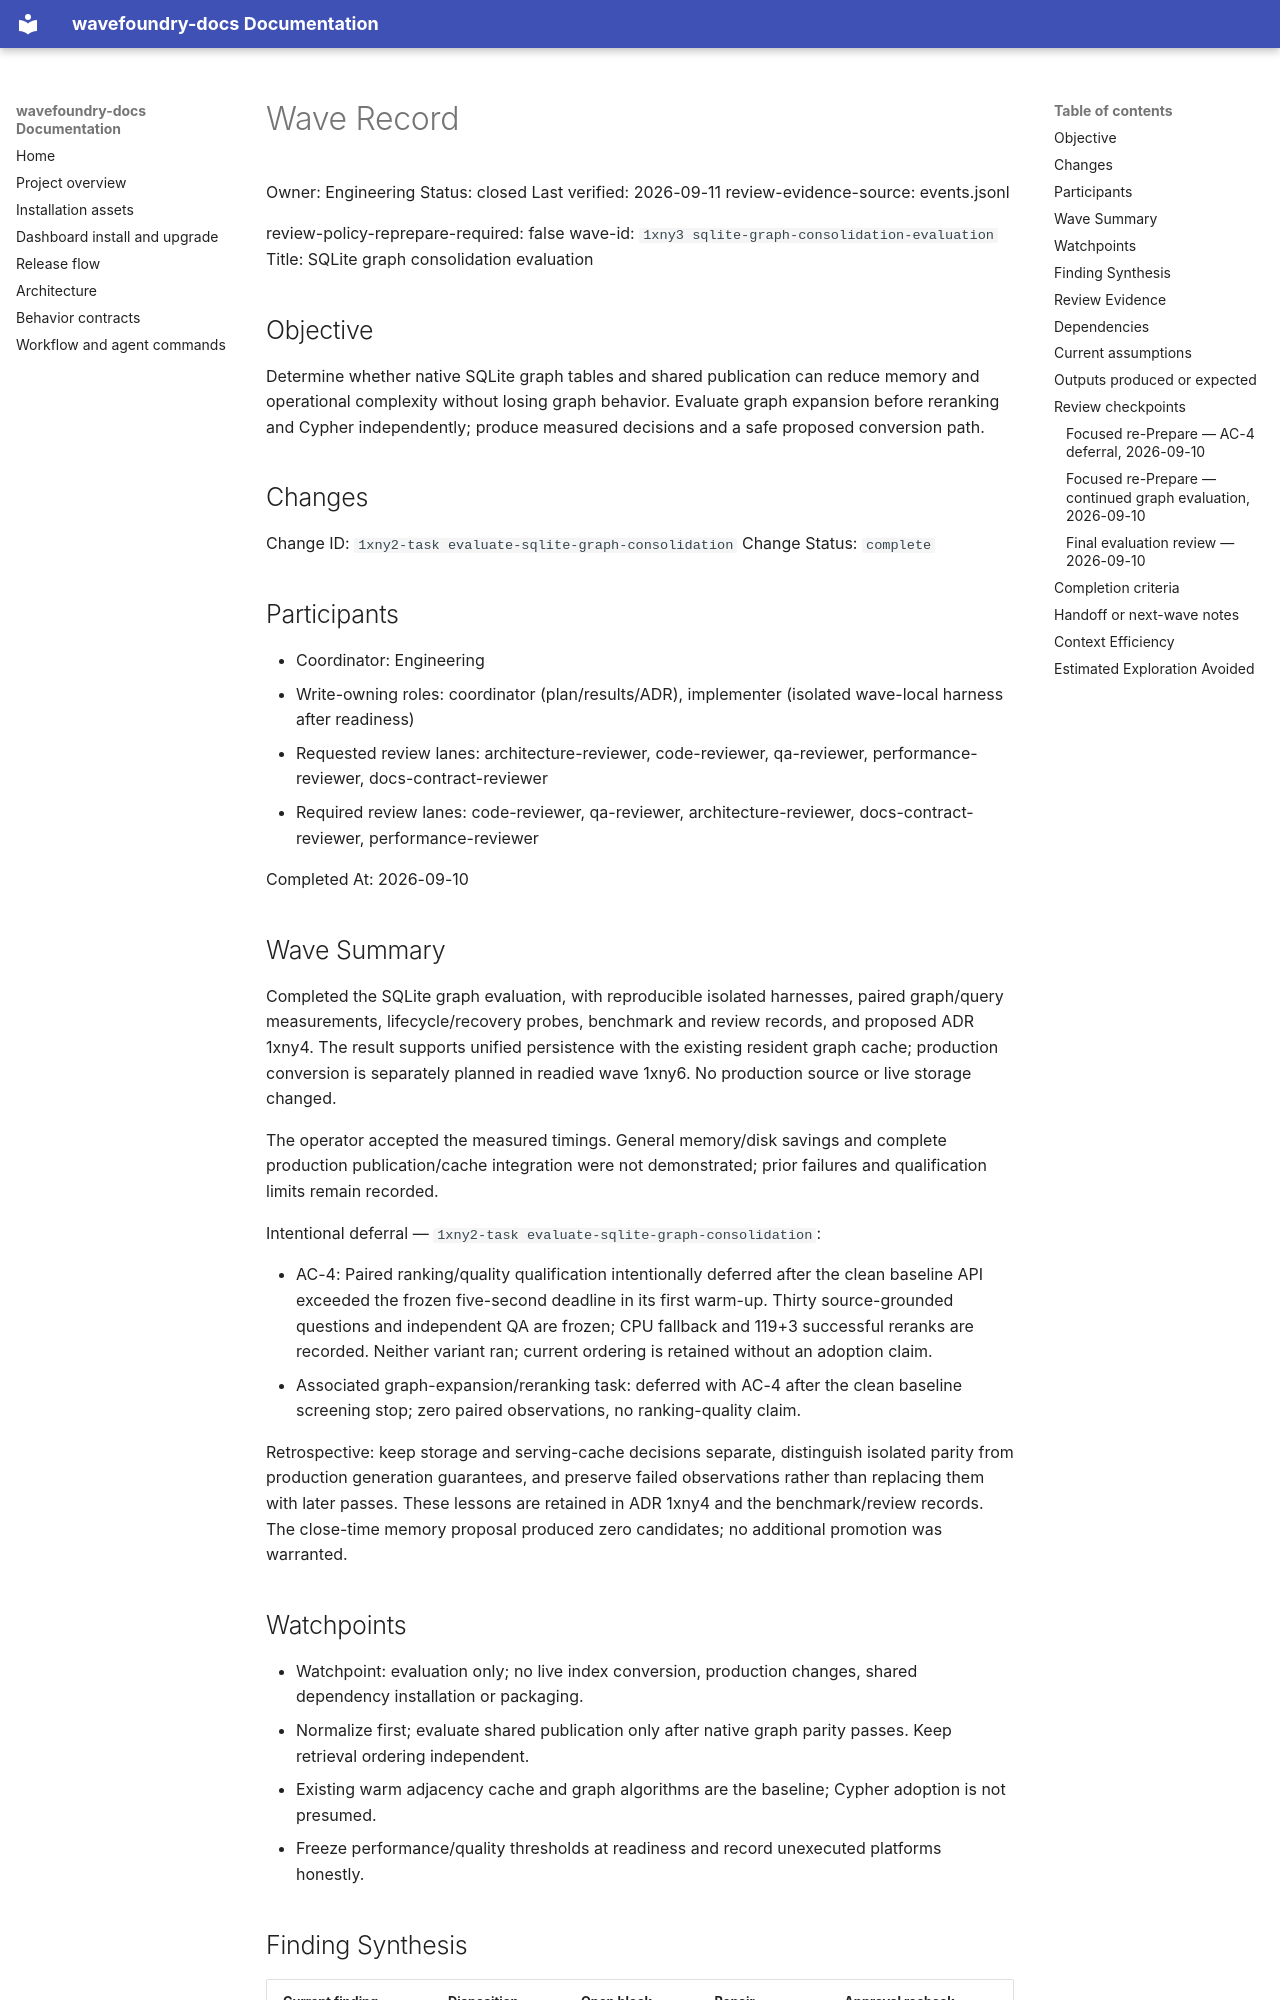

repository: coryhacking/wavefoundry · page: waves/1xny3 sqlite-graph-consolidation-evaluation/wave/index.html · generator: mkdocs

# Wave Record

Owner: Engineering
Status: closed
Last verified: 2026-09-11
review-evidence-source: events.jsonl

review-policy-reprepare-required: false
wave-id: `1xny3 sqlite-graph-consolidation-evaluation`
Title: SQLite graph consolidation evaluation

## Objective

Determine whether native SQLite graph tables and shared publication can reduce memory and operational complexity without losing graph behavior. Evaluate graph expansion before reranking and Cypher independently; produce measured decisions and a safe proposed conversion path.

## Changes

Change ID: `1xny2-task evaluate-sqlite-graph-consolidation`
Change Status: `complete`

## Participants

- Coordinator: Engineering
- Write-owning roles: coordinator (plan/results/ADR), implementer (isolated wave-local harness after readiness)
- Requested review lanes: architecture-reviewer, code-reviewer, qa-reviewer, performance-reviewer, docs-contract-reviewer
- Required review lanes: code-reviewer, qa-reviewer, architecture-reviewer, docs-contract-reviewer, performance-reviewer

Completed At: 2026-09-10

## Wave Summary

Completed the SQLite graph evaluation, with reproducible isolated harnesses, paired graph/query measurements, lifecycle/recovery probes, benchmark and review records, and proposed ADR 1xny4. The result supports unified persistence with the existing resident graph cache; production conversion is separately planned in readied wave 1xny6. No production source or live storage changed.

The operator accepted the measured timings. General memory/disk savings and complete production publication/cache integration were not demonstrated; prior failures and qualification limits remain recorded.

Intentional deferral — `1xny2-task evaluate-sqlite-graph-consolidation`:

- AC-4: Paired ranking/quality qualification intentionally deferred after the clean baseline API exceeded the frozen five-second deadline in its first warm-up. Thirty source-grounded questions and independent QA are frozen; CPU fallback and 119+3 successful reranks are recorded. Neither variant ran; current ordering is retained without an adoption claim.
- Associated graph-expansion/reranking task: deferred with AC-4 after the clean baseline screening stop; zero paired observations, no ranking-quality claim.

Retrospective: keep storage and serving-cache decisions separate, distinguish isolated parity from production generation guarantees, and preserve failed observations rather than replacing them with later passes. These lessons are retained in ADR 1xny4 and the benchmark/review records. The close-time memory proposal produced zero candidates; no additional promotion was warranted.

## Watchpoints

- Watchpoint: evaluation only; no live index conversion, production changes, shared dependency installation or packaging.
- Normalize first; evaluate shared publication only after native graph parity passes. Keep retrieval ordering independent.
- Existing warm adjacency cache and graph algorithms are the baseline; Cypher adoption is not presumed.
- Freeze performance/quality thresholds at readiness and record unexecuted platforms honestly.

## Finding Synthesis

<!-- wave:finding-synthesis begin -->
| Current finding | Disposition | Open block | Repair | Approval recheck |
| --- | --- | --- | --- | --- |
| — | — | — | — | — |

*Machine review state — 0 findings; current: do_now 0, maybe_later 0, dont_do_later 0, not_issue 0*
<!-- wave:finding-synthesis end -->

## Review Evidence

<!-- wave:review-status begin -->
| Signoff | State | Why | Next action |
| --- | --- | --- | --- |
| wave-council-readiness | approved | current executed approval follows every affected repair | none |
| wave-council-delivery | approved | current executed approval follows every affected repair | none |
| code-reviewer | approved | current executed approval follows every affected repair | none |
| qa-reviewer | approved | current executed approval follows every affected repair | none |
| architecture-reviewer | approved | current executed approval follows every affected repair | none |
| docs-contract-reviewer | approved | current executed approval follows every affected repair | none |
| performance-reviewer | approved | current executed approval follows every affected repair | none |
| operator-signoff | approved | current executed approval follows every affected repair | none |
<!-- wave:review-status end -->

- Operator authorized closure in the current request; typed operator-signoff records that authorization.

## Dependencies

- Builds on closed wave `1xjmm unified-sqlite-vector-storage`; no open-wave dependency.
